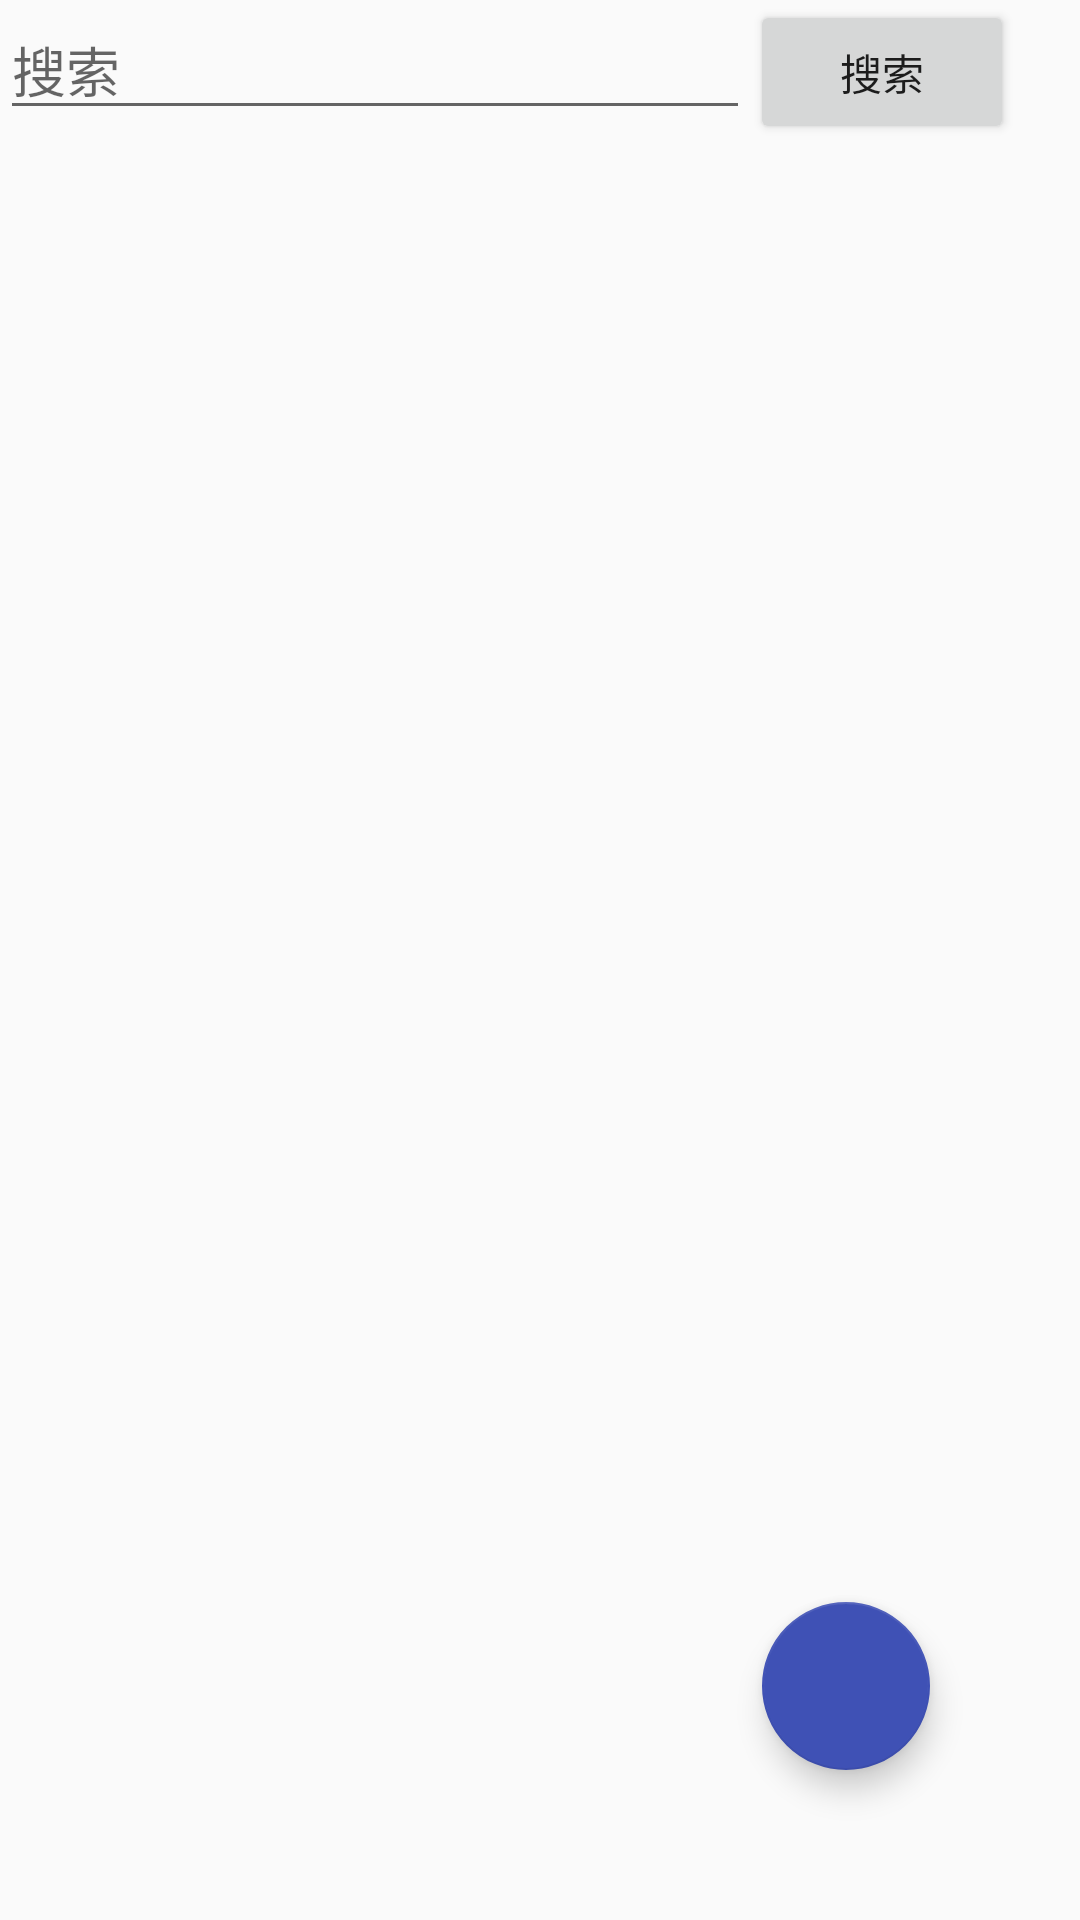

Reconstruct the res/layout file that produces this screen, plus the resources it refers to.
<!-- AndroidManifest.xml: application theme AppTheme -->
<!-- res/layout/activity_main.xml -->
<?xml version="1.0" encoding="utf-8"?>
<android.support.constraint.ConstraintLayout xmlns:android="http://schemas.android.com/apk/res/android"
xmlns:app="http://schemas.android.com/apk/res-auto"
xmlns:tools="http://schemas.android.com/tools"
android:layout_width="match_parent"
android:layout_height="match_parent"
tools:context="com.chan.kingdom3.MainActivity">

    <EditText
        android:id="@+id/search_edittext"
        android:layout_width="250dp"
        android:layout_height="wrap_content"
        android:hint="搜索"
        app:layout_constraintTop_toTopOf="parent"
        app:layout_constraintLeft_toLeftOf="parent"
        app:layout_constraintBottom_toTopOf="@id/characterlist"/>

    <Button
        android:layout_width="wrap_content"
        android:layout_height="wrap_content"
        app:layout_constraintLeft_toRightOf="@+id/search_edittext"
        app:layout_constraintTop_toTopOf="@id/search_edittext"
        android:text="搜索" />

    <ListView
        android:id="@+id/characterlist"
        android:layout_width="match_parent"
        android:layout_height="0dp"
        android:layout_marginTop="10dp"
        app:layout_constraintBottom_toBottomOf="parent"
        app:layout_constraintLeft_toLeftOf="parent"
        app:layout_constraintTop_toBottomOf="@id/search_edittext" />

    <android.support.design.widget.FloatingActionButton
        android:id="@+id/addFAB"
        android:layout_width="wrap_content"
        android:layout_height="wrap_content"
        app:backgroundTint="@color/colorPrimary"
        android:src="@drawable/plus"
        app:layout_constraintBottom_toBottomOf="parent"
        app:layout_constraintRight_toRightOf="parent"
        android:layout_marginBottom="50dp"
        android:layout_marginRight="50dp"/>

</android.support.constraint.ConstraintLayout>
<!-- resources referenced by this layout -->
<resources>
  <color name="colorPrimary">#3F51B5</color>
  <style name="AppTheme" parent="Theme.AppCompat.Light.NoActionBar">
          
          <item name="colorPrimary">@color/colorPrimary</item>
          <item name="colorPrimaryDark">@color/colorPrimaryDark</item>
          <item name="colorAccent">@color/colorAccent</item>
      </style>
  <color name="colorPrimaryDark">#303F9F</color>
  <color name="colorAccent">#FF4081</color>
</resources>
